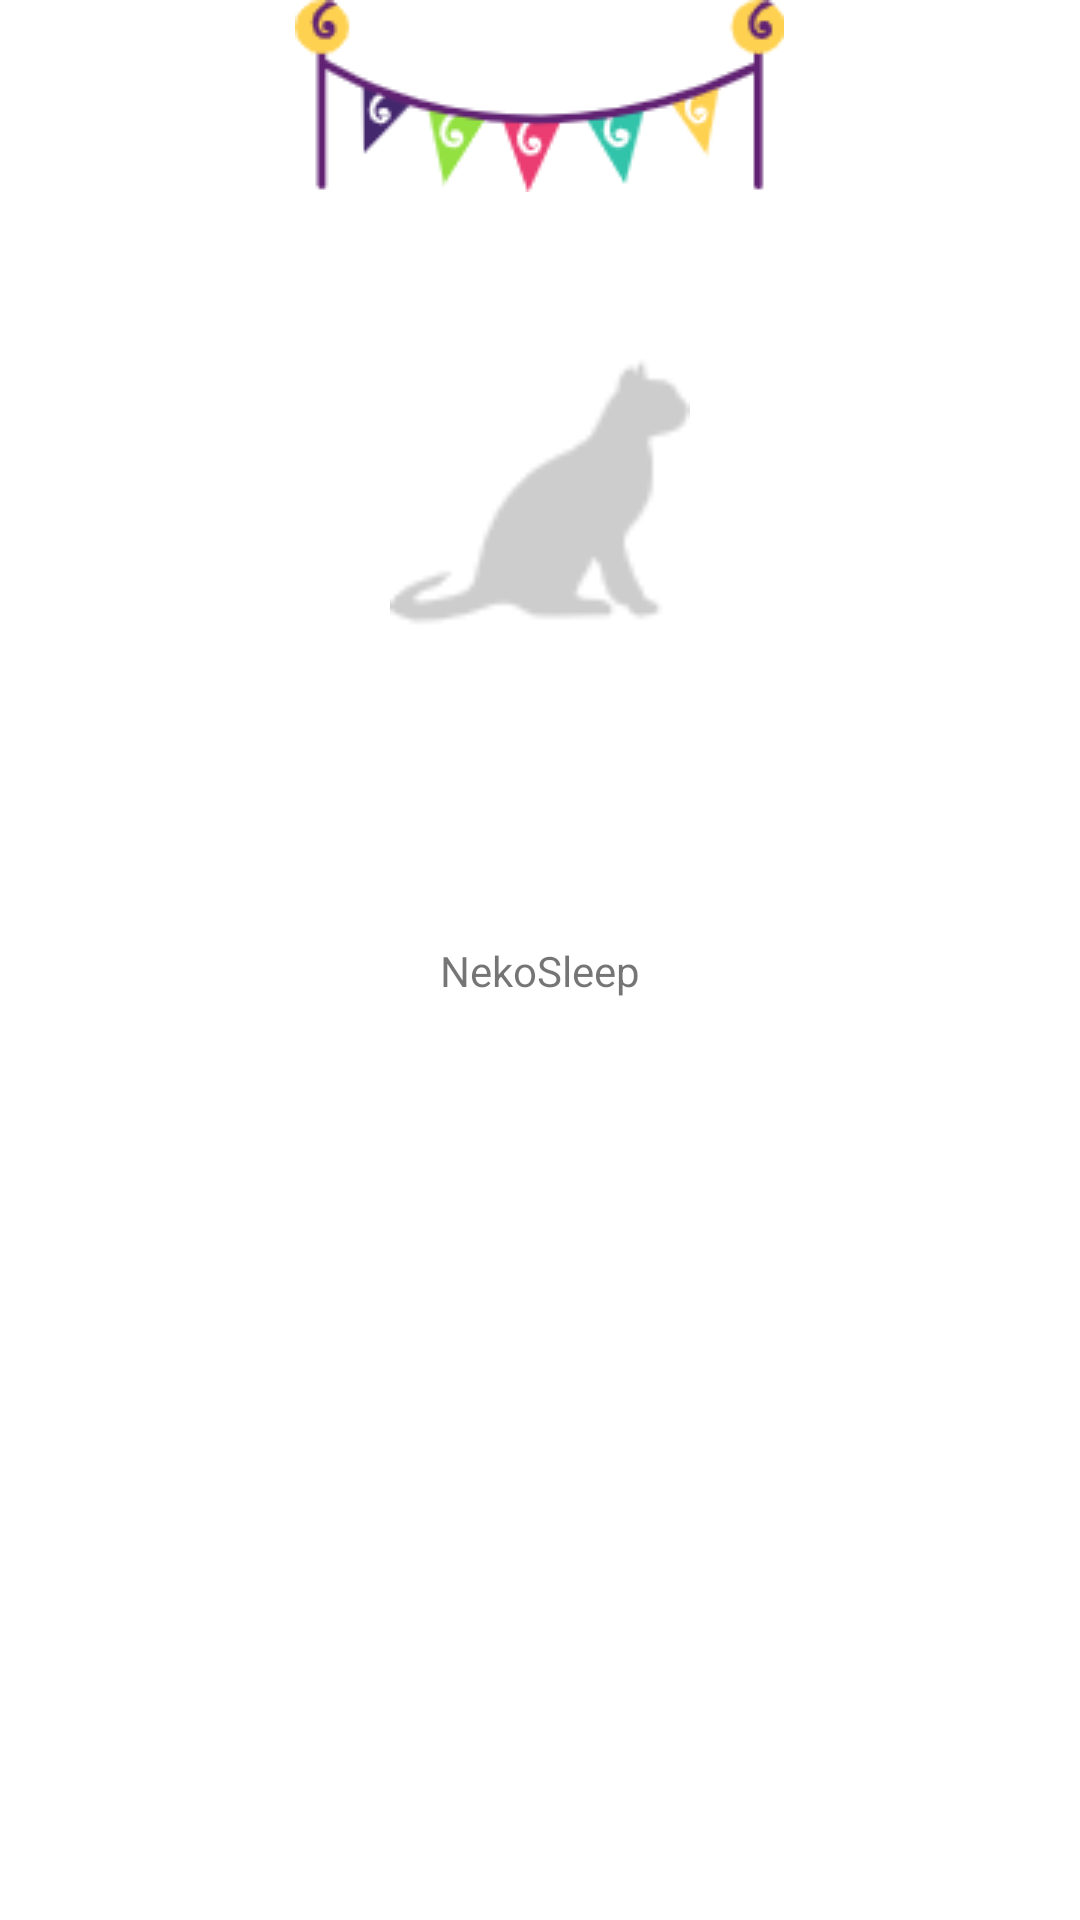

Produce the Android XML layout that renders to this screen, including the resource entries it uses.
<!-- AndroidManifest.xml: application theme AppTheme -->
<!-- res/layout/share_view_layout.xml -->
<?xml version="1.0" encoding="utf-8"?>
<LinearLayout xmlns:android="http://schemas.android.com/apk/res/android"
    android:layout_width="400dp"
    android:layout_height="600dp"
    android:orientation="vertical"
    android:background="@color/white">

    <ImageView
        android:layout_width="wrap_content"
        android:layout_height="wrap_content"
        android:src="@drawable/flags"
        android:layout_gravity="center"
        android:contentDescription="@string/share_img"/>

    <ImageView
        android:id="@+id/img_share"
        android:layout_width="100dp"
        android:layout_height="100dp"
        android:layout_gravity="center"
        android:layout_margin="50dp"
        android:src="@drawable/default_cat"
        android:contentDescription="@string/share_img"/>

    <TextView
        android:id="@+id/tv_share"
        android:layout_width="wrap_content"
        android:layout_height="wrap_content"
        android:layout_gravity="center"
        android:layout_margin="50dp"
        android:text="@string/app_name"/>

    <ImageView
        android:id="@+id/img_shareQR"
        android:layout_width="50dp"
        android:layout_height="50dp"
        android:layout_gravity="right"
        android:layout_marginRight="50dp"
        android:contentDescription="@string/share_QR"/>

</LinearLayout>
<!-- resources referenced by this layout -->
<resources>
  <color name="white">#ffffff</color>
  <!-- drawable default_cat: png bitmap (drawable, 1683 bytes) -->
  <!-- drawable flags: png bitmap (drawable, 5946 bytes) -->
  <string name="app_name">NekoSleep</string>
  <string name="share_QR">QR Code</string>
  <string name="share_img">Shared Image</string>
  <style name="AppTheme" parent="Theme.AppCompat.Light.NoActionBar">
          
          <item name="colorPrimary">@color/colorPrimary</item>
          <item name="colorPrimaryDark">@color/colorPrimaryDark</item>
          <item name="colorAccent">@color/colorAccent</item>
      </style>
  <color name="colorPrimary">#008577</color>
  <color name="colorPrimaryDark">#00574B</color>
  <color name="colorAccent">#D81B60</color>
</resources>
